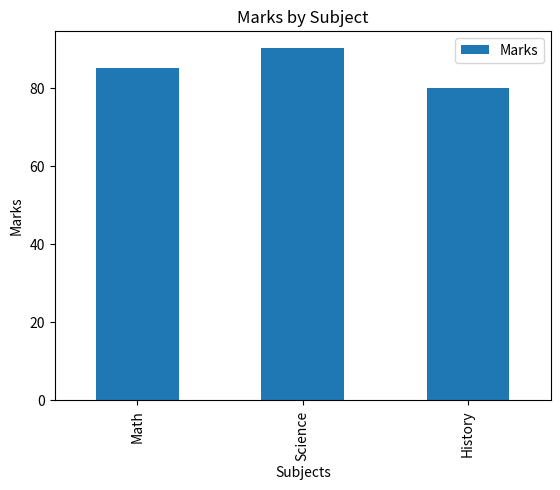

This chart was generated by the following Python code:
import pandas as pd
import matplotlib.pyplot as plt

data = {'Subject': ['Math', 'Science', 'History'],
        'Marks': [85, 90, 80]}

df = pd.DataFrame(data)
df.plot(x='Subject', y='Marks', kind='bar')

plt.xlabel('Subjects')
plt.ylabel('Marks')
plt.title('Marks by Subject')

plt.show()
